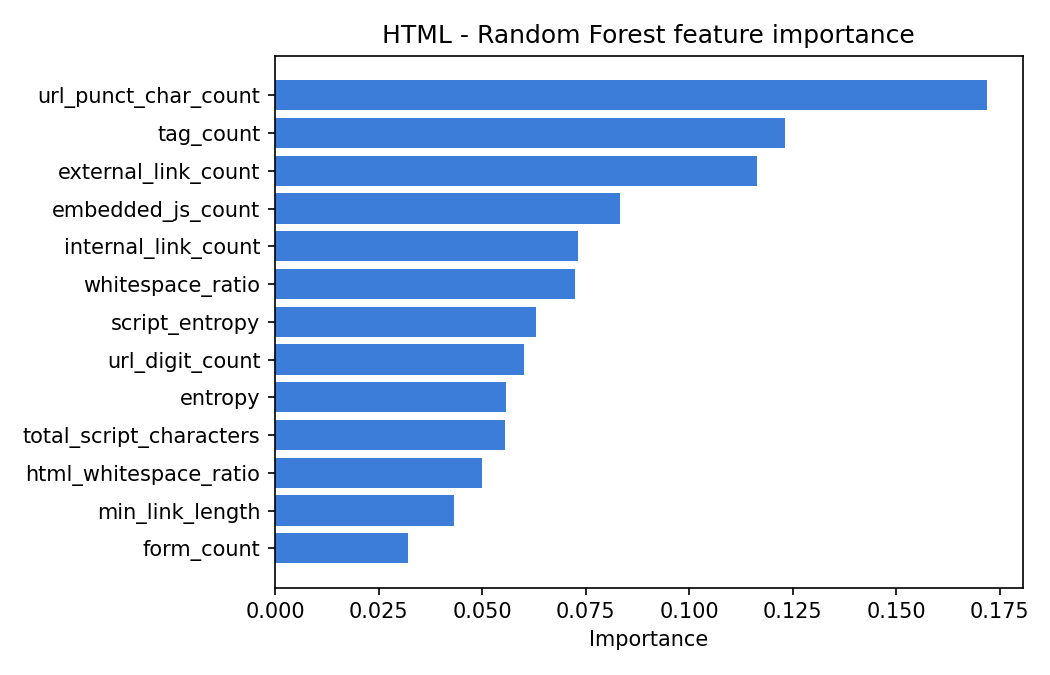

The file beside this chart, header and first rows:
feature, importance
url_punct_char_count, 0.1719
tag_count, 0.1232
external_link_count, 0.1164
embedded_js_count, 0.08328
internal_link_count, 0.07309
whitespace_ratio, 0.07246
script_entropy, 0.06293
url_digit_count, 0.0601
entropy, 0.05568
total_script_characters, 0.05564
html_whitespace_ratio, 0.05007
min_link_length, 0.04322
form_count, 0.03212
